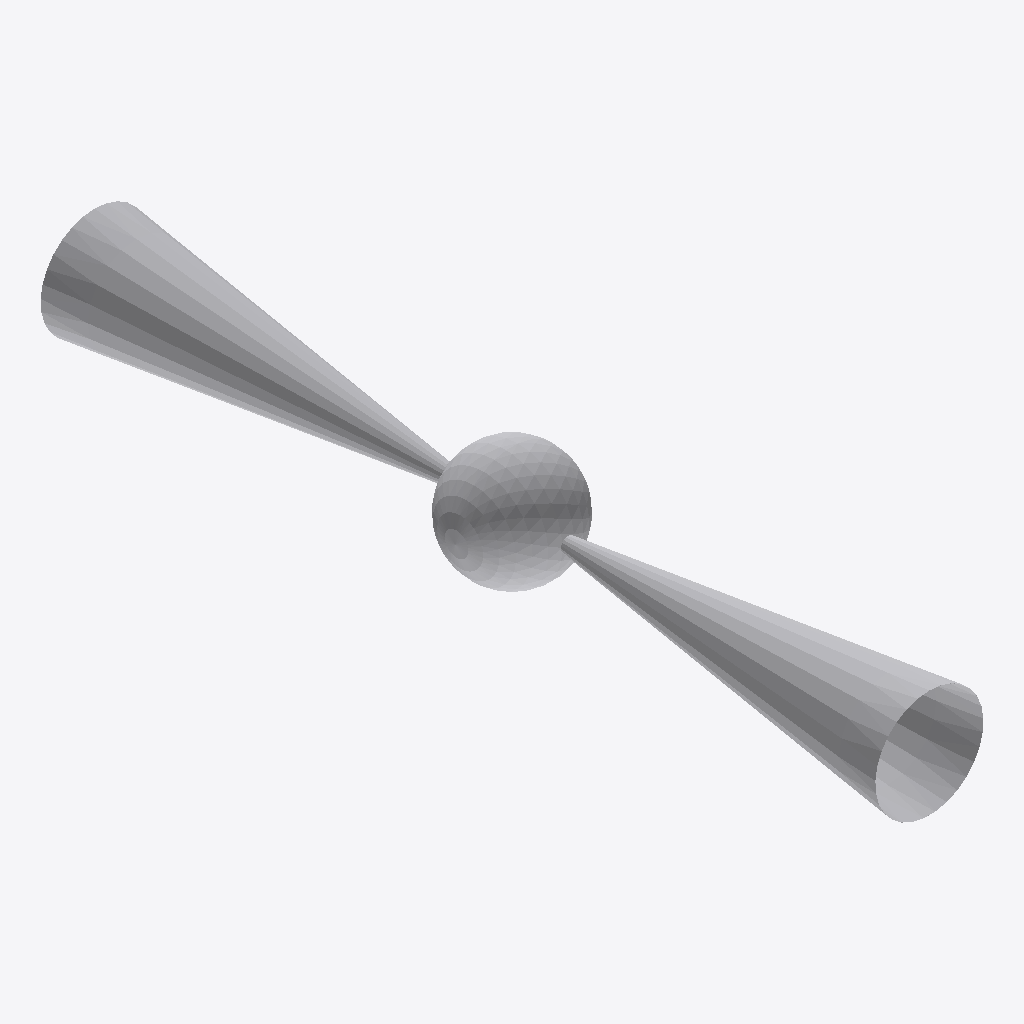
Isometric view of an IFC building model (IFC-SPF (STEP), schema IFC2X3, length unit millimetre), seen from the south-west, elements coloured by IFC class: 1 other element (light grey).
Extent 0.2 m × 1.2 m × 0.2 m (x, y, z). Elements (1): 1 IfcFlowController.

HEADER;
FILE_DESCRIPTION(('ViewDefinition [CoordinationView]'),'2;1');
FILE_NAME('/home/giovanni/IdeaProjects/ifc/ifc-out/geometries/valve.ifc','2020-10-13T21:06:14',(''),('Antea S.r.l.'),'IFC.JAVA 0.0.1-SNAPSHOT','Antea IFC Export 0.0.1-SNAPSHOT','');
FILE_SCHEMA(('IFC2X3'));
ENDSEC;
DATA;
#15=IFCPROJECT('27eizzZw110A08wLKnCjRU',#6,'05-190-0-VL-001',$,$,$,$,(#9),#14);
#16=IFCSITE('0yv$zRGY5EuuG7kygz$Rkd',#6,$,$,$,$,$,$,.COMPLEX.,$,$,$,$,$);
#54=IFCFLOWCONTROLLER('21gyk$pmr3MwT0dwQD_DRJ',#6,'Valve','{?  "CATEGORY" : "TUBVALVOLE",?  "ADESCR" : "VL5292556",?  "IACCESSO" : "0-Sconoscuito",?  "NDIAMETRO" : 168.28,?  "ITIPO_VALVOLA" : "1-VALVE_STD",?  "ITIPO_COLL" : "0-COLL_FLANGIATO",?  "IOVOLANTINO"',$,#21,#53,$);
ENDSEC;
